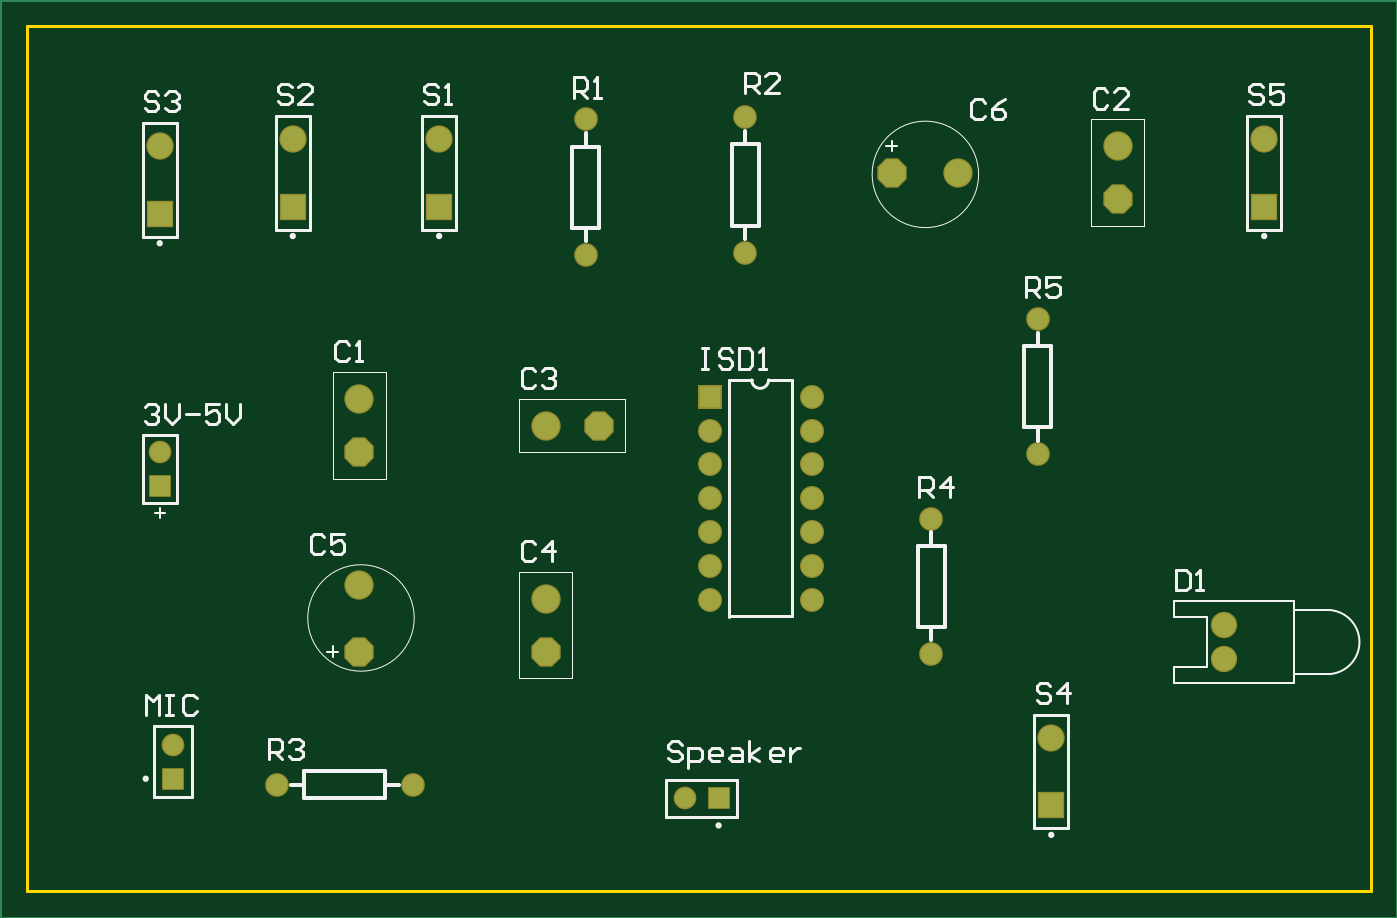
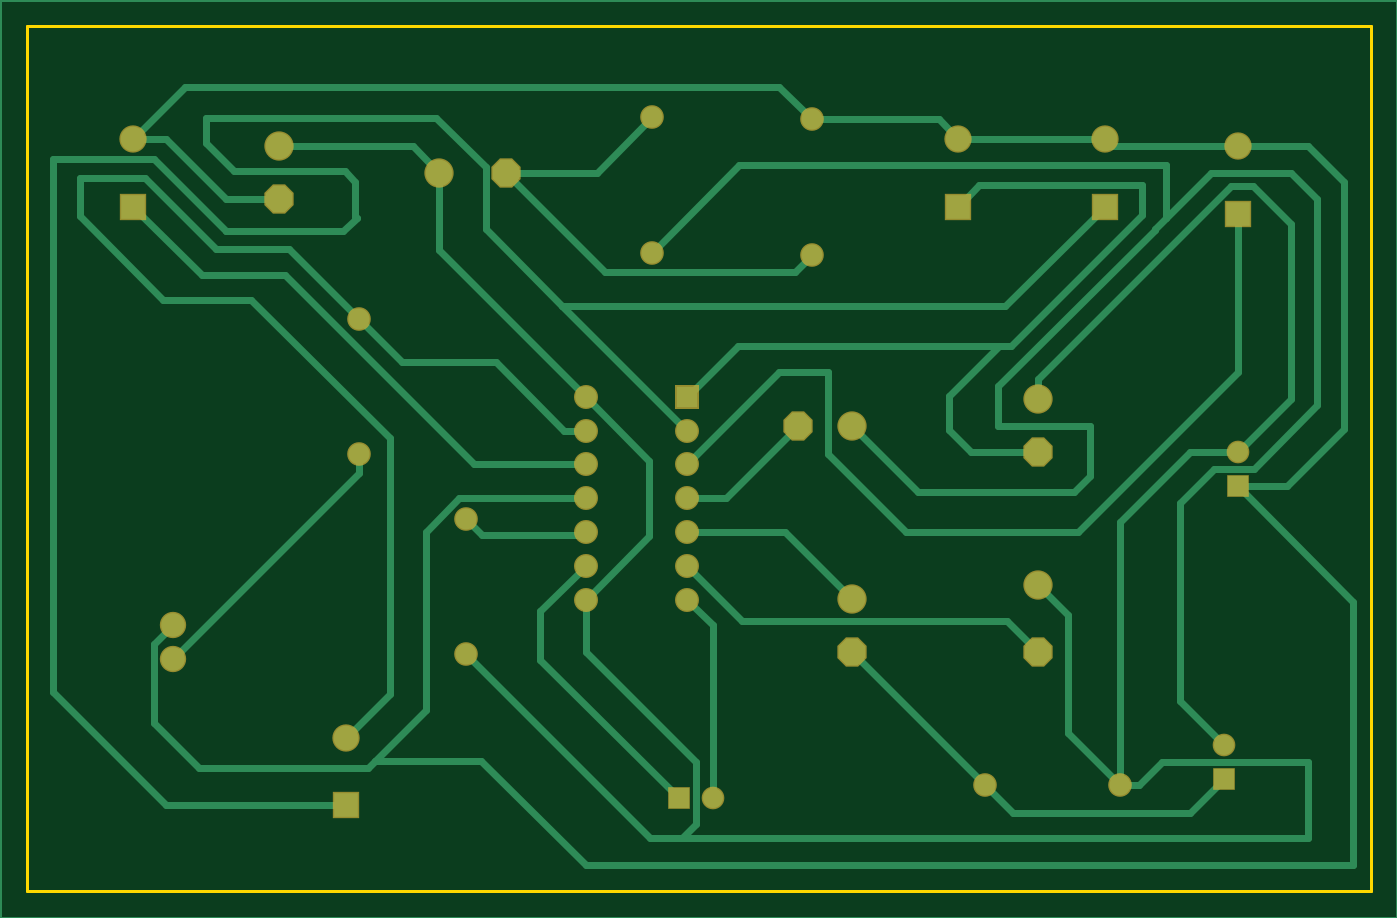
Circuit board: 6 layer files. Board 101.0 x 65.0 mm.
- bottom_copper: PCB1.GBL (6558 bytes)
- bottom_mask: PCB1.GBS (1529 bytes)
- outline: PCB1.GKO (214 bytes)
- top_copper: PCB1.GTL (1674 bytes)
- top_silk: PCB1.GTO (10035 bytes)
- top_mask: PCB1.GTS (1528 bytes)

=== bottom_copper: PCB1.GBL (6558 bytes, source omitted) ===
=== bottom_mask: PCB1.GBS ===
G04 Layer_Color=16711935*
%FSLAX44Y44*%
%MOMM*%
G71*
G01*
G75*
%ADD22C,1.7780*%
%ADD32C,2.2032*%
%ADD33P,2.3847X8X22.5*%
%ADD34C,1.8032*%
%ADD35C,1.8032*%
%ADD36R,1.8032X1.8032*%
%ADD37P,2.3847X8X112.5*%
%ADD38C,1.7032*%
%ADD39R,1.7032X1.7032*%
%ADD40C,2.0532*%
%ADD41R,2.0532X2.0532*%
%ADD42R,1.7032X1.7032*%
%ADD43C,1.9812*%
D22*
X560000Y400000D02*
D03*
Y501600D02*
D03*
X310000Y-0D02*
D03*
X208400D02*
D03*
X700000Y98400D02*
D03*
Y200000D02*
D03*
X440000Y398400D02*
D03*
Y500000D02*
D03*
X780000Y350000D02*
D03*
Y248400D02*
D03*
D32*
X720000Y460000D02*
D03*
X270000Y290000D02*
D03*
Y150000D02*
D03*
X410000Y270000D02*
D03*
X840000Y480000D02*
D03*
X410001Y140000D02*
D03*
D33*
X670000Y460000D02*
D03*
X450000Y270000D02*
D03*
D34*
X610000Y139200D02*
D03*
Y164600D02*
D03*
Y190000D02*
D03*
Y215400D02*
D03*
Y240800D02*
D03*
Y266200D02*
D03*
Y291600D02*
D03*
D35*
X533800Y139200D02*
D03*
Y164600D02*
D03*
Y190000D02*
D03*
Y215400D02*
D03*
Y240800D02*
D03*
Y266200D02*
D03*
D36*
Y291600D02*
D03*
D37*
X270000Y250000D02*
D03*
Y100000D02*
D03*
X840000Y440000D02*
D03*
X410001Y100000D02*
D03*
D38*
X514600Y-10000D02*
D03*
X130000Y30000D02*
D03*
X120000Y250000D02*
D03*
D39*
X540000Y-10000D02*
D03*
D40*
X790000Y35400D02*
D03*
X120000Y480000D02*
D03*
X220000Y485400D02*
D03*
X330000D02*
D03*
X950000Y485400D02*
D03*
D41*
X790000Y-15400D02*
D03*
X120000Y429200D02*
D03*
X220000Y434600D02*
D03*
X330000D02*
D03*
X950000Y434600D02*
D03*
D42*
X130000Y4600D02*
D03*
X120000Y224600D02*
D03*
D43*
X920000Y94600D02*
D03*
Y120000D02*
D03*
M02*

=== outline: PCB1.GKO ===
G04 Layer_Color=16711935*
%FSLAX44Y44*%
%MOMM*%
G71*
G01*
G75*
%ADD23C,0.2540*%
D23*
X1030000Y-80000D02*
Y570000D01*
X20000Y-80000D02*
X1030000D01*
X20000Y570000D02*
X1030000D01*
X20000Y-80000D02*
Y570000D01*
M02*

=== top_copper: PCB1.GTL ===
G04 Layer_Physical_Order=1*
G04 Layer_Color=255*
%FSLAX44Y44*%
%MOMM*%
G71*
G01*
G75*
%ADD10C,2.0000*%
%ADD11P,2.1648X8X22.5*%
%ADD12C,1.5748*%
%ADD13C,1.6000*%
%ADD14C,1.6000*%
%ADD15R,1.6000X1.6000*%
%ADD16P,2.1648X8X112.5*%
%ADD17C,1.5000*%
%ADD18R,1.5000X1.5000*%
%ADD19C,1.8500*%
%ADD20R,1.8500X1.8500*%
%ADD21R,1.5000X1.5000*%
%ADD22C,1.7780*%
%ADD23C,0.2540*%
D10*
X720000Y460000D02*
D03*
X270000Y290000D02*
D03*
Y150000D02*
D03*
X410000Y270000D02*
D03*
X840000Y480000D02*
D03*
X410001Y140000D02*
D03*
D11*
X670000Y460000D02*
D03*
X450000Y270000D02*
D03*
D12*
X560000Y400000D02*
D03*
Y501600D02*
D03*
X310000Y-0D02*
D03*
X208400D02*
D03*
X700000Y98400D02*
D03*
Y200000D02*
D03*
X440000Y398400D02*
D03*
Y500000D02*
D03*
X780000Y350000D02*
D03*
Y248400D02*
D03*
D13*
X610000Y139200D02*
D03*
Y164600D02*
D03*
Y190000D02*
D03*
Y215400D02*
D03*
Y240800D02*
D03*
Y266200D02*
D03*
Y291600D02*
D03*
D14*
X533800Y139200D02*
D03*
Y164600D02*
D03*
Y190000D02*
D03*
Y215400D02*
D03*
Y240800D02*
D03*
Y266200D02*
D03*
D15*
Y291600D02*
D03*
D16*
X270000Y250000D02*
D03*
Y100000D02*
D03*
X840000Y440000D02*
D03*
X410001Y100000D02*
D03*
D17*
X514600Y-10000D02*
D03*
X130000Y30000D02*
D03*
X120000Y250000D02*
D03*
D18*
X540000Y-10000D02*
D03*
D19*
X790000Y35400D02*
D03*
X120000Y480000D02*
D03*
X220000Y485400D02*
D03*
X330000D02*
D03*
X950000Y485400D02*
D03*
D20*
X790000Y-15400D02*
D03*
X120000Y429200D02*
D03*
X220000Y434600D02*
D03*
X330000D02*
D03*
X950000Y434600D02*
D03*
D21*
X130000Y4600D02*
D03*
X120000Y224600D02*
D03*
D22*
X920000Y94600D02*
D03*
Y120000D02*
D03*
D23*
X1050000Y-100000D02*
Y590000D01*
X0D02*
X1050000D01*
X0Y-100000D02*
X1050000D01*
X0D02*
Y590000D01*
M02*

=== top_silk: PCB1.GTO (10035 bytes, source omitted) ===
=== top_mask: PCB1.GTS ===
G04 Layer_Color=8388736*
%FSLAX44Y44*%
%MOMM*%
G71*
G01*
G75*
%ADD22C,1.7780*%
%ADD32C,2.2032*%
%ADD33P,2.3847X8X22.5*%
%ADD34C,1.8032*%
%ADD35C,1.8032*%
%ADD36R,1.8032X1.8032*%
%ADD37P,2.3847X8X112.5*%
%ADD38C,1.7032*%
%ADD39R,1.7032X1.7032*%
%ADD40C,2.0532*%
%ADD41R,2.0532X2.0532*%
%ADD42R,1.7032X1.7032*%
%ADD43C,1.9812*%
D22*
X560000Y400000D02*
D03*
Y501600D02*
D03*
X310000Y-0D02*
D03*
X208400D02*
D03*
X700000Y98400D02*
D03*
Y200000D02*
D03*
X440000Y398400D02*
D03*
Y500000D02*
D03*
X780000Y350000D02*
D03*
Y248400D02*
D03*
D32*
X720000Y460000D02*
D03*
X270000Y290000D02*
D03*
Y150000D02*
D03*
X410000Y270000D02*
D03*
X840000Y480000D02*
D03*
X410001Y140000D02*
D03*
D33*
X670000Y460000D02*
D03*
X450000Y270000D02*
D03*
D34*
X610000Y139200D02*
D03*
Y164600D02*
D03*
Y190000D02*
D03*
Y215400D02*
D03*
Y240800D02*
D03*
Y266200D02*
D03*
Y291600D02*
D03*
D35*
X533800Y139200D02*
D03*
Y164600D02*
D03*
Y190000D02*
D03*
Y215400D02*
D03*
Y240800D02*
D03*
Y266200D02*
D03*
D36*
Y291600D02*
D03*
D37*
X270000Y250000D02*
D03*
Y100000D02*
D03*
X840000Y440000D02*
D03*
X410001Y100000D02*
D03*
D38*
X514600Y-10000D02*
D03*
X130000Y30000D02*
D03*
X120000Y250000D02*
D03*
D39*
X540000Y-10000D02*
D03*
D40*
X790000Y35400D02*
D03*
X120000Y480000D02*
D03*
X220000Y485400D02*
D03*
X330000D02*
D03*
X950000Y485400D02*
D03*
D41*
X790000Y-15400D02*
D03*
X120000Y429200D02*
D03*
X220000Y434600D02*
D03*
X330000D02*
D03*
X950000Y434600D02*
D03*
D42*
X130000Y4600D02*
D03*
X120000Y224600D02*
D03*
D43*
X920000Y94600D02*
D03*
Y120000D02*
D03*
M02*

